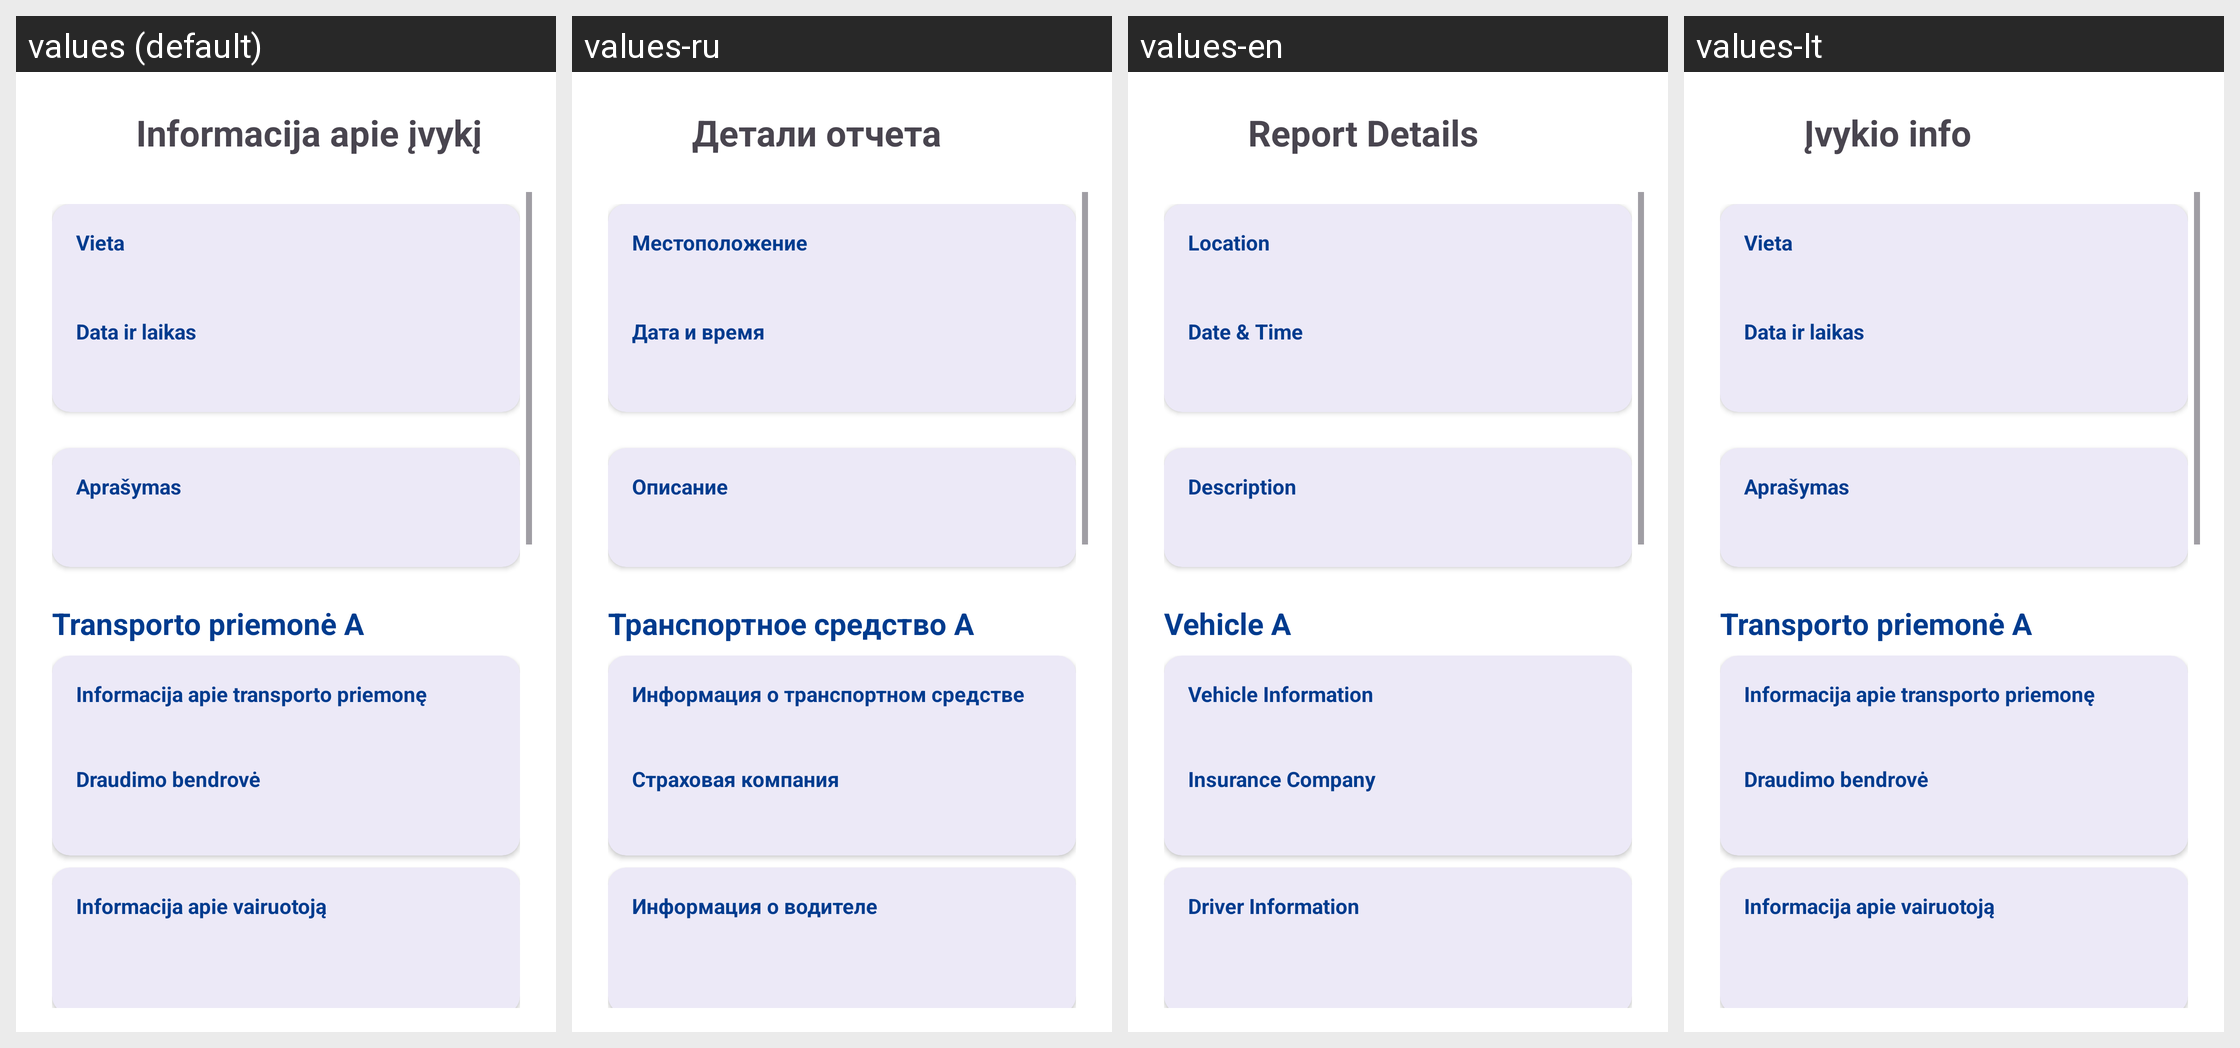

Locale-by-locale string values for the Android screen shown in this grid:
Android screen res/layout/activity_report_details.xml rendered under 4 locales, left to right: values (default), values-ru, values-en, values-lt. Device: Nexus 5 (rendered at 1080×1920; each locale shown at half size, 540×960, under a caption strip naming it); theme Theme.AccidentReportingApp.
Strings drawn on this screen, with the default value and each locale's value (text and hints the layout hard-codes, and strings that could not be matched under every locale, appear in the picture but are not listed):

title_report_details
  values: Informacija apie įvykį
  values-ru: Детали отчета
  values-en: Report Details
  values-lt: Įvykio info

label_location
  values: Vieta
  values-ru: Местоположение
  values-en: Location
  values-lt: Vieta

label_date_time
  values: Data ir laikas
  values-ru: Дата и время
  values-en: Date & Time
  values-lt: Data ir laikas

label_description
  values: Aprašymas
  values-ru: Описание
  values-en: Description
  values-lt: Aprašymas

header_vehicle_a
  values: Transporto priemonė A
  values-ru: Транспортное средство A
  values-en: Vehicle A
  values-lt: Transporto priemonė A

label_vehicle
  values: Informacija apie transporto priemonę
  values-ru: Информация о транспортном средстве
  values-en: Vehicle Information
  values-lt: Informacija apie transporto priemonę

label_insurance_company
  values: Draudimo bendrovė
  values-ru: Страховая компания
  values-en: Insurance Company
  values-lt: Draudimo bendrovė

label_driver
  values: Informacija apie vairuotoją
  values-ru: Информация о водителе
  values-en: Driver Information
  values-lt: Informacija apie vairuotoją
